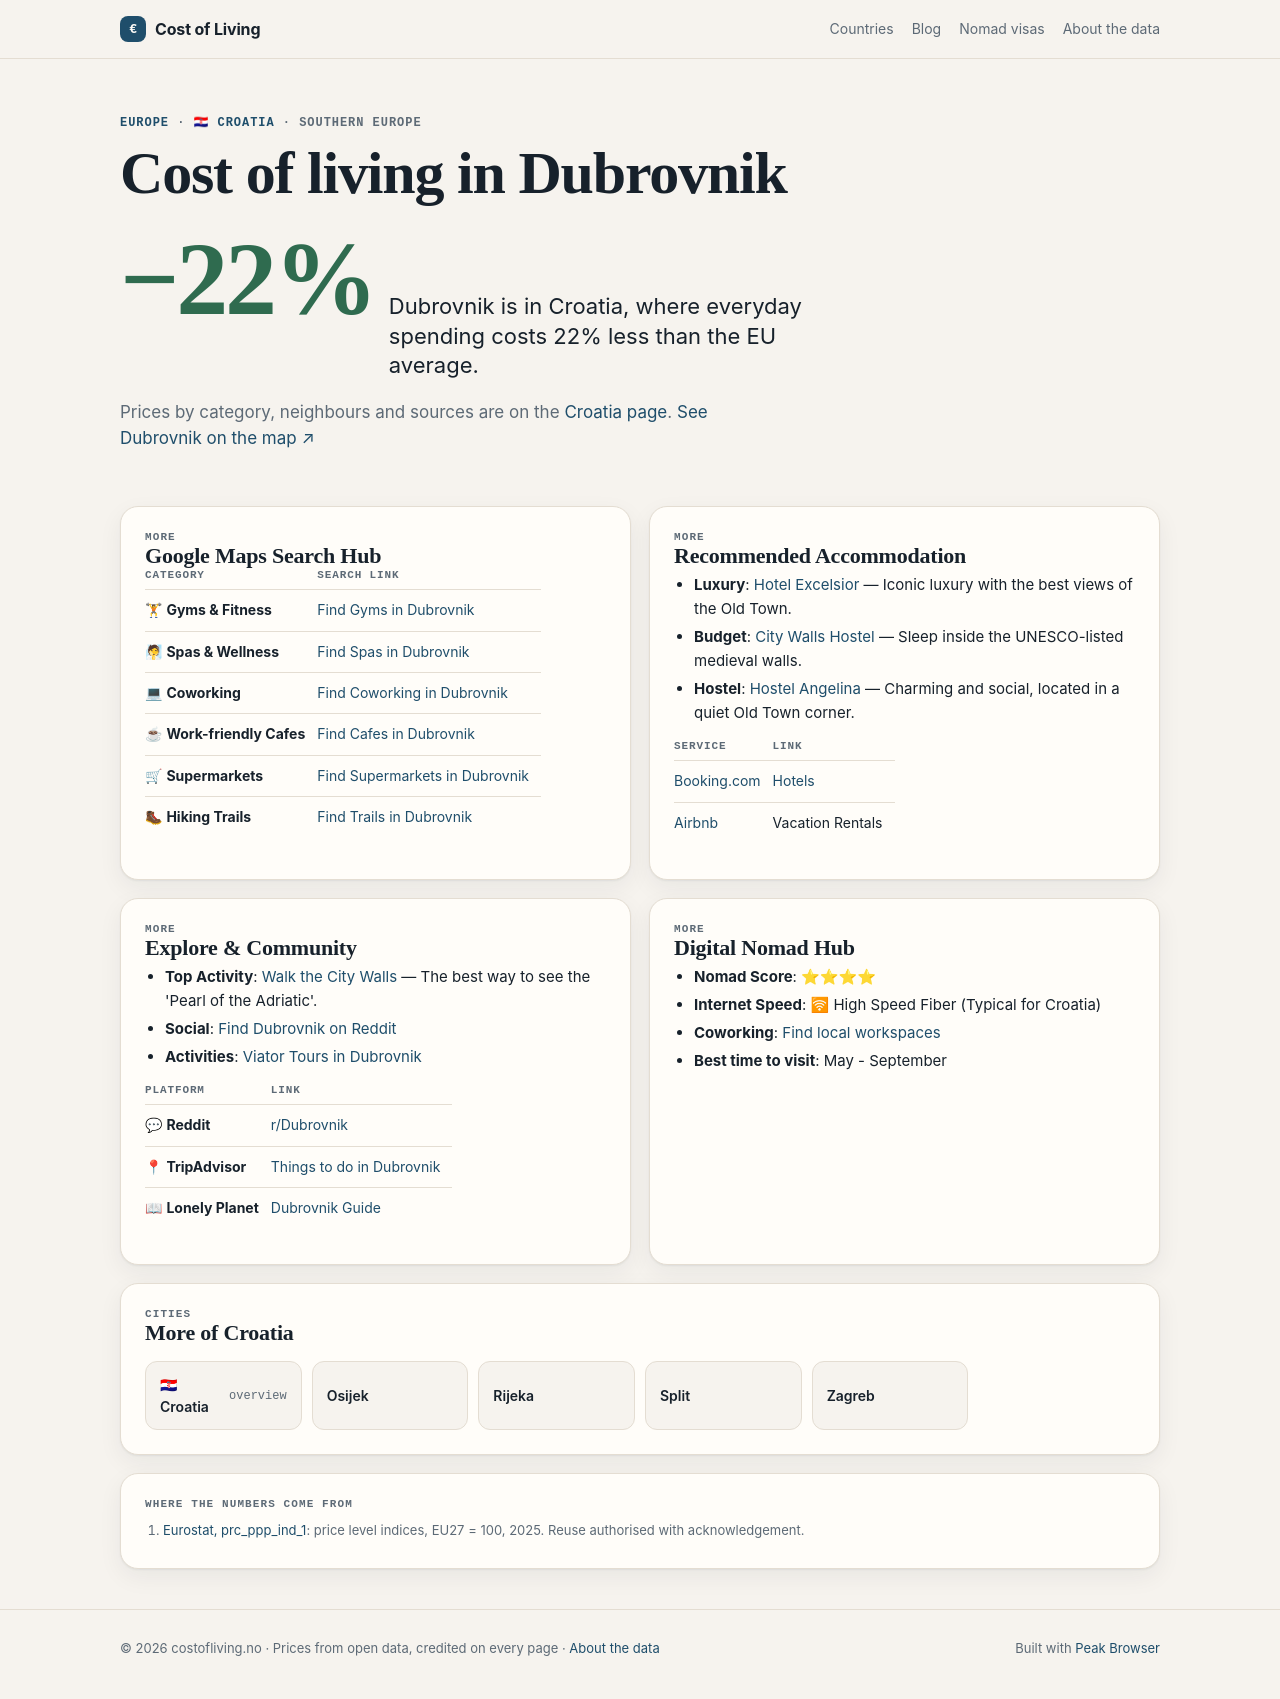

repository: Designrpros/CostOfLiving · page: croatia/cities/dubrovnik/index.html · generator: mkdocs

---
title: 🏙 Dubrovnik - Croatia
description: Cost of Living in Dubrovnik
---

# 🏙 Dubrovnik

<iframe width="100%" height="300" frameborder="0" scrolling="no" marginheight="0" marginwidth="0" src="https://maps.google.com/maps?q=Dubrovnik,Croatia&t=&z=12&ie=UTF8&iwloc=&output=embed"></iframe>

## 📊 Cost of Living

| Category | Price | EUR |
|----------|-------|-----|
| Rent (center) | 800€ | ~800€ |
| Meal | 14€ | ~14€ |
| Beer (0.5L) | 4.50€ | ~4.50€ |
| Cappuccino | 3€ | ~3€ |
| Transport | 2.50€ | ~1.50€ |
| Cinema | 8€ | ~8€ |

## 📍 Google Maps Search Hub

| Category | Search Link |
|----------|-------------|
| 🏋 **Gyms & Fitness** | [Find Gyms in Dubrovnik](https://www.google.com/maps/search/Gym+and+Workout+in+Dubrovnik) |
| 🧖 **Spas & Wellness** | [Find Spas in Dubrovnik](https://www.google.com/maps/search/Spa+and+Wellness+in+Dubrovnik) |
| 💻 **Coworking** | [Find Coworking in Dubrovnik](https://www.google.com/maps/search/Coworking+Spaces+in+Dubrovnik) |
| ☕ **Work-friendly Cafes** | [Find Cafes in Dubrovnik](https://www.google.com/maps/search/laptop+friendly+cafes+in+Dubrovnik) |
| 🛒 **Supermarkets** | [Find Supermarkets in Dubrovnik](https://www.google.com/maps/search/supermarket+in+Dubrovnik) |
| 🥾 **Hiking Trails** | [Find Trails in Dubrovnik](https://www.google.com/maps/search/Hiking+Trails+in+Dubrovnik) |

## 🏨 Recommended Accommodation
- **Luxury**: [Hotel Excelsior](https://www.booking.com/searchresults.html?ss=Hotel Excelsior Dubrovnik) — Iconic luxury with the best views of the Old Town.
- **Budget**: [City Walls Hostel](https://www.booking.com/searchresults.html?ss=City Walls Hostel Dubrovnik) — Sleep inside the UNESCO-listed medieval walls.
- **Hostel**: [Hostel Angelina](https://www.booking.com/searchresults.html?ss=Hostel Angelina Dubrovnik) — Charming and social, located in a quiet Old Town corner.

| Service | Link |
|---------|------|
| [Booking.com](https://www.booking.com/searchresults.html?ss=Dubrovnik) | [Hotels](https://www.booking.com/searchresults.html?ss=Dubrovnik) |
| [Airbnb](https://www.airbnb.com/s/Dubrovnik--Croatia) | Vacation Rentals |

## 🧭 Explore & Community
- **Top Activity**: [Walk the City Walls](https://www.tripadvisor.com/Search?q=Walk the City Walls Dubrovnik) — The best way to see the 'Pearl of the Adriatic'.
- **Social**: [Find Dubrovnik on Reddit](https://www.reddit.com/r/Dubrovnik/)
- **Activities**: [Viator Tours in Dubrovnik](https://www.viator.com/searchResults/all?text=Dubrovnik)

| Platform | Link |
|----------|------|
| 💬 **Reddit** | [r/Dubrovnik](https://www.reddit.com/r/Dubrovnik/) |
| 📍 **TripAdvisor** | [Things to do in Dubrovnik](https://www.tripadvisor.com/Search?q=Dubrovnik) |
| 📖 **Lonely Planet** | [Dubrovnik Guide](https://www.lonelyplanet.com/search?q=Dubrovnik) |

## 🚀 Digital Nomad Hub

- **Nomad Score**: ⭐⭐⭐⭐
- **Internet Speed**: 🛜 High Speed Fiber (Typical for Croatia)
- **Coworking**: [Find local workspaces](https://www.google.com/maps/search/Dubrovnik+Coworking/)
- **Best time to visit**: May - September

## ← Back
[Back to Croatia overview](../index.md)

*Data: Numbeo.com, March 2026*
